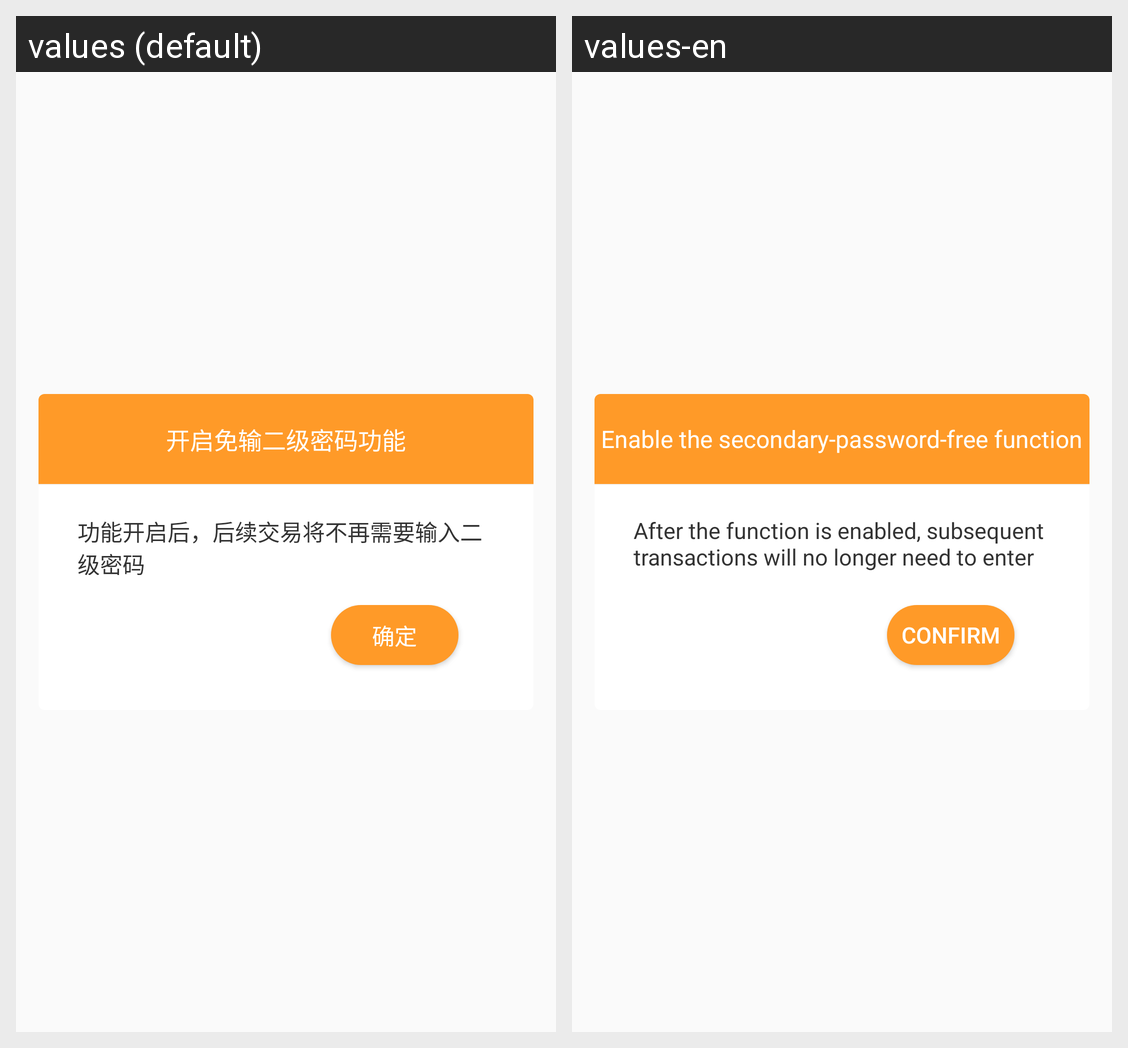

This grid shows one Android layout under two languages. Give, for every string resource on the screen, its name, the default text and each shown locale's text.
Android screen res/layout/dialog_remember_second_password.xml rendered under 2 locales, left to right: values (default), values-en. Device: Nexus 5 (rendered at 1080×1920; each locale shown at half size, 540×960, under a caption strip naming it); theme AppTheme.
Strings drawn on this screen, with the default value and each locale's value (text and hints the layout hard-codes, and strings that could not be matched under every locale, appear in the picture but are not listed):

remember_second_password
  values: 开启免输二级密码功能
  values-en: Enable the secondary-password-free function

remember_second_password_info
  values: 功能开启后，后续交易将不再需要输入二级密码
  values-en: After the function is enabled, subsequent transactions will no longer need to enter secondary password.

confirm
  values: 确定
  values-en: Confirm
